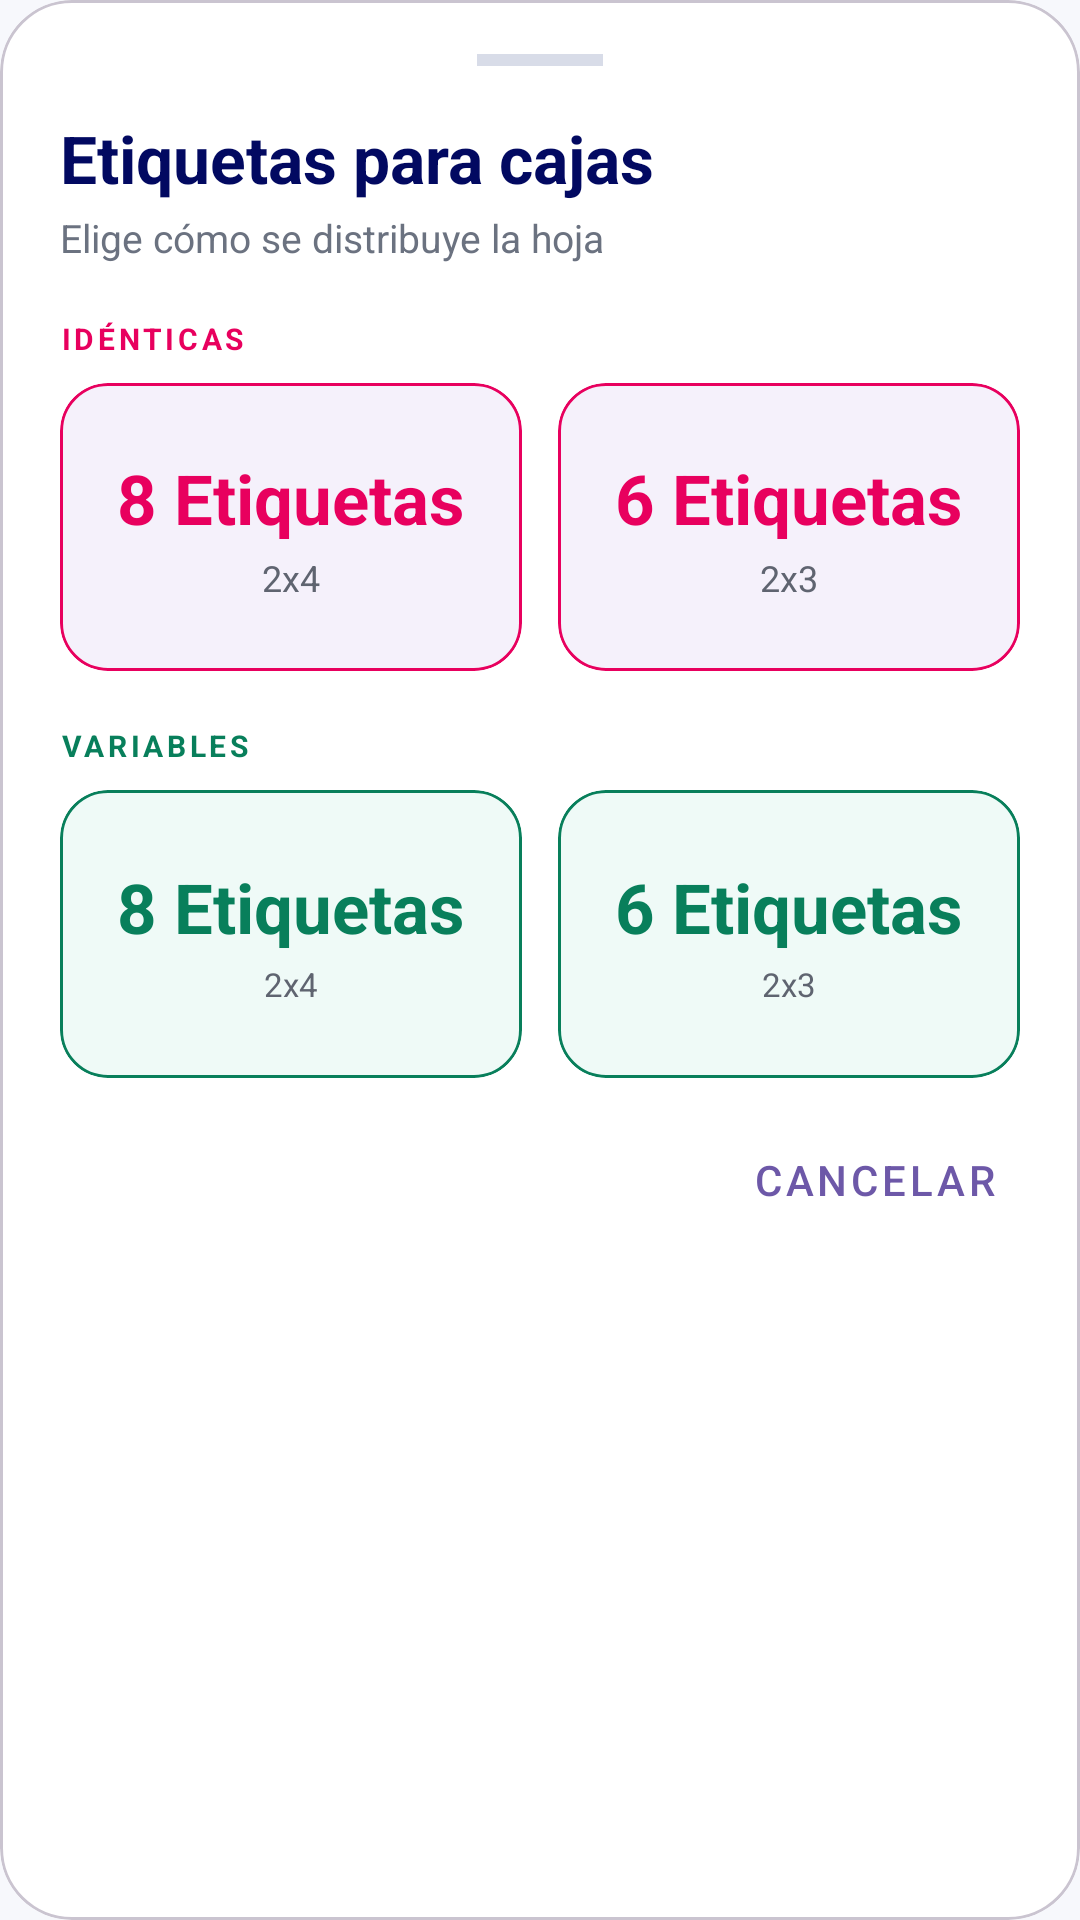

The Android layout XML behind this screen, and the referenced resources:
<!-- AndroidManifest.xml: application theme Theme.Bocana -->
<!-- res/layout/dialog_cajas_options.xml -->
<?xml version="1.0" encoding="utf-8"?>
<com.google.android.material.card.MaterialCardView xmlns:android="http://schemas.android.com/apk/res/android"
    xmlns:app="http://schemas.android.com/apk/res-auto"
    android:layout_width="match_parent"
    android:layout_height="wrap_content"
    android:layout_marginStart="10dp"
    android:layout_marginEnd="10dp"
    android:layout_marginBottom="10dp"
    app:cardBackgroundColor="#FFFFFF"
    app:cardCornerRadius="24dp"
    app:cardElevation="0dp">

    <LinearLayout
        android:layout_width="match_parent"
        android:layout_height="wrap_content"
        android:orientation="vertical"
        android:paddingStart="20dp"
        android:paddingTop="18dp"
        android:paddingEnd="20dp"
        android:paddingBottom="14dp">

        <View
            android:layout_width="42dp"
            android:layout_height="4dp"
            android:layout_gravity="center_horizontal"
            android:background="#D8DCE8" />

        <TextView
            android:layout_width="match_parent"
            android:layout_height="wrap_content"
            android:layout_marginTop="16dp"
            android:text="Etiquetas para cajas"
            android:textColor="@color/Letras"
            android:textSize="22sp"
            android:textStyle="bold" />

        <TextView
            android:layout_width="match_parent"
            android:layout_height="wrap_content"
            android:layout_marginTop="3dp"
            android:text="Elige cómo se distribuye la hoja"
            android:textColor="#6B7280"
            android:textSize="13sp" />

        <TextView
            android:layout_width="match_parent"
            android:layout_height="wrap_content"
            android:layout_marginTop="18dp"
            android:text="IDÉNTICAS"
            android:textColor="@color/brand_purple"
            android:textSize="10sp"
            android:textStyle="bold"
            android:letterSpacing="0.12" />

        <LinearLayout
            android:layout_width="match_parent"
            android:layout_height="wrap_content"
            android:layout_marginTop="8dp"
            android:orientation="horizontal">

            <com.google.android.material.card.MaterialCardView
                android:id="@+id/cardCajasIdenticas2x4"
                android:layout_width="0dp"
                android:layout_height="96dp"
                android:layout_weight="1"
                android:layout_marginEnd="6dp"
                android:clickable="true"
                android:focusable="true"
                android:foreground="?attr/selectableItemBackground"
                app:cardBackgroundColor="#F5F1FB"
                app:cardCornerRadius="16dp"
                app:strokeColor="@color/brand_purple"
                app:strokeWidth="1dp">
                <LinearLayout android:layout_width="match_parent" android:layout_height="match_parent" android:gravity="center" android:orientation="vertical" android:padding="10dp">
                    <TextView android:layout_width="wrap_content" android:layout_height="wrap_content" android:text="8 Etiquetas" android:textColor="@color/brand_purple" android:textSize="23sp" android:textStyle="bold" />
                    <TextView android:layout_width="wrap_content" android:layout_height="wrap_content" android:layout_marginTop="3dp" android:text="2x4" android:textColor="#5F6470" android:textSize="12sp" />
                </LinearLayout>
            </com.google.android.material.card.MaterialCardView>

            <com.google.android.material.card.MaterialCardView
                android:id="@+id/cardCajasIdenticas2x3"
                android:layout_width="0dp"
                android:layout_height="96dp"
                android:layout_weight="1"
                android:layout_marginStart="6dp"
                android:clickable="true"
                android:focusable="true"
                android:foreground="?attr/selectableItemBackground"
                app:cardBackgroundColor="#F5F1FB"
                app:cardCornerRadius="16dp"
                app:strokeColor="@color/brand_purple"
                app:strokeWidth="1dp">
                <LinearLayout android:layout_width="match_parent" android:layout_height="match_parent" android:gravity="center" android:orientation="vertical" android:padding="10dp">
                    <TextView android:layout_width="wrap_content" android:layout_height="wrap_content" android:text="6 Etiquetas" android:textColor="@color/brand_purple" android:textSize="23sp" android:textStyle="bold" />
                    <TextView android:layout_width="wrap_content" android:layout_height="wrap_content" android:layout_marginTop="3dp" android:text="2x3" android:textColor="#5F6470" android:textSize="12sp" />
                </LinearLayout>
            </com.google.android.material.card.MaterialCardView>
        </LinearLayout>

        <TextView
            android:layout_width="match_parent"
            android:layout_height="wrap_content"
            android:layout_marginTop="18dp"
            android:text="VARIABLES"
            android:textColor="#087F5B"
            android:textSize="10sp"
            android:textStyle="bold"
            android:letterSpacing="0.12" />

        <LinearLayout
            android:layout_width="match_parent"
            android:layout_height="wrap_content"
            android:layout_marginTop="8dp"
            android:orientation="horizontal">

            <com.google.android.material.card.MaterialCardView
                android:id="@+id/cardCajasVariables2x4"
                android:layout_width="0dp"
                android:layout_height="96dp"
                android:layout_weight="1"
                android:layout_marginEnd="6dp"
                android:clickable="true"
                android:focusable="true"
                android:foreground="?attr/selectableItemBackground"
                app:cardBackgroundColor="#EFFAF7"
                app:cardCornerRadius="16dp"
                app:strokeColor="#087F5B"
                app:strokeWidth="1dp">
                <LinearLayout android:layout_width="match_parent" android:layout_height="match_parent" android:gravity="center" android:orientation="vertical" android:padding="10dp">
                    <TextView android:layout_width="wrap_content" android:layout_height="wrap_content" android:text="8 Etiquetas" android:textColor="#087F5B" android:textSize="23sp" android:textStyle="bold" />
                    <TextView android:layout_width="wrap_content" android:layout_height="wrap_content" android:layout_marginTop="3dp" android:text="2x4" android:textColor="#5F6470" android:textSize="11sp" />
                </LinearLayout>
            </com.google.android.material.card.MaterialCardView>

            <com.google.android.material.card.MaterialCardView
                android:id="@+id/cardCajasVariables2x3"
                android:layout_width="0dp"
                android:layout_height="96dp"
                android:layout_weight="1"
                android:layout_marginStart="6dp"
                android:clickable="true"
                android:focusable="true"
                android:foreground="?attr/selectableItemBackground"
                app:cardBackgroundColor="#EFFAF7"
                app:cardCornerRadius="16dp"
                app:strokeColor="#087F5B"
                app:strokeWidth="1dp">
                <LinearLayout android:layout_width="match_parent" android:layout_height="match_parent" android:gravity="center" android:orientation="vertical" android:padding="10dp">
                    <TextView android:layout_width="wrap_content" android:layout_height="wrap_content" android:text="6 Etiquetas" android:textColor="#087F5B" android:textSize="23sp" android:textStyle="bold" />
                    <TextView android:layout_width="wrap_content" android:layout_height="wrap_content" android:layout_marginTop="3dp" android:text="2x3" android:textColor="#5F6470" android:textSize="11sp" />
                </LinearLayout>
            </com.google.android.material.card.MaterialCardView>
        </LinearLayout>

        <com.google.android.material.button.MaterialButton
            android:id="@+id/buttonCancelCajas"
            style="@style/Widget.MaterialComponents.Button.TextButton"
            android:layout_width="wrap_content"
            android:layout_height="wrap_content"
            android:layout_gravity="end"
            android:layout_marginTop="10dp"
            android:text="Cancelar"
            android:textColor="#6D58A8" />
    </LinearLayout>
</com.google.android.material.card.MaterialCardView>
<!-- resources referenced by this layout -->
<resources>
  <color name="Letras">#020961</color>
  <color name="brand_purple">#E8005E</color>
  <style name="Theme.Bocana" parent="Theme.Material3.DayNight.NoActionBar">
          <item name="colorPrimary">@color/brand_purple</item>
          <item name="colorSurface">@color/bocana_surface</item>
          <item name="colorOnSurface">@color/bocana_text_primary</item>
          <item name="android:colorBackground">@color/bocana_screen_background</item>
          <item name="android:windowBackground">@color/bocana_screen_background</item>
          <item name="android:statusBarColor">@color/brand_purple</item>
          <item name="android:navigationBarColor">@color/bocana_surface</item>
          <item name="android:windowLightStatusBar">false</item>
          <item name="android:windowLightNavigationBar">true</item>
          <item name="android:forceDarkAllowed" tools:targetApi="q">false</item>
      </style>
  <color name="bocana_surface">#FFFFFF</color>
  <color name="bocana_text_primary">#020961</color>
  <color name="bocana_screen_background">#F7F8FC</color>
</resources>
